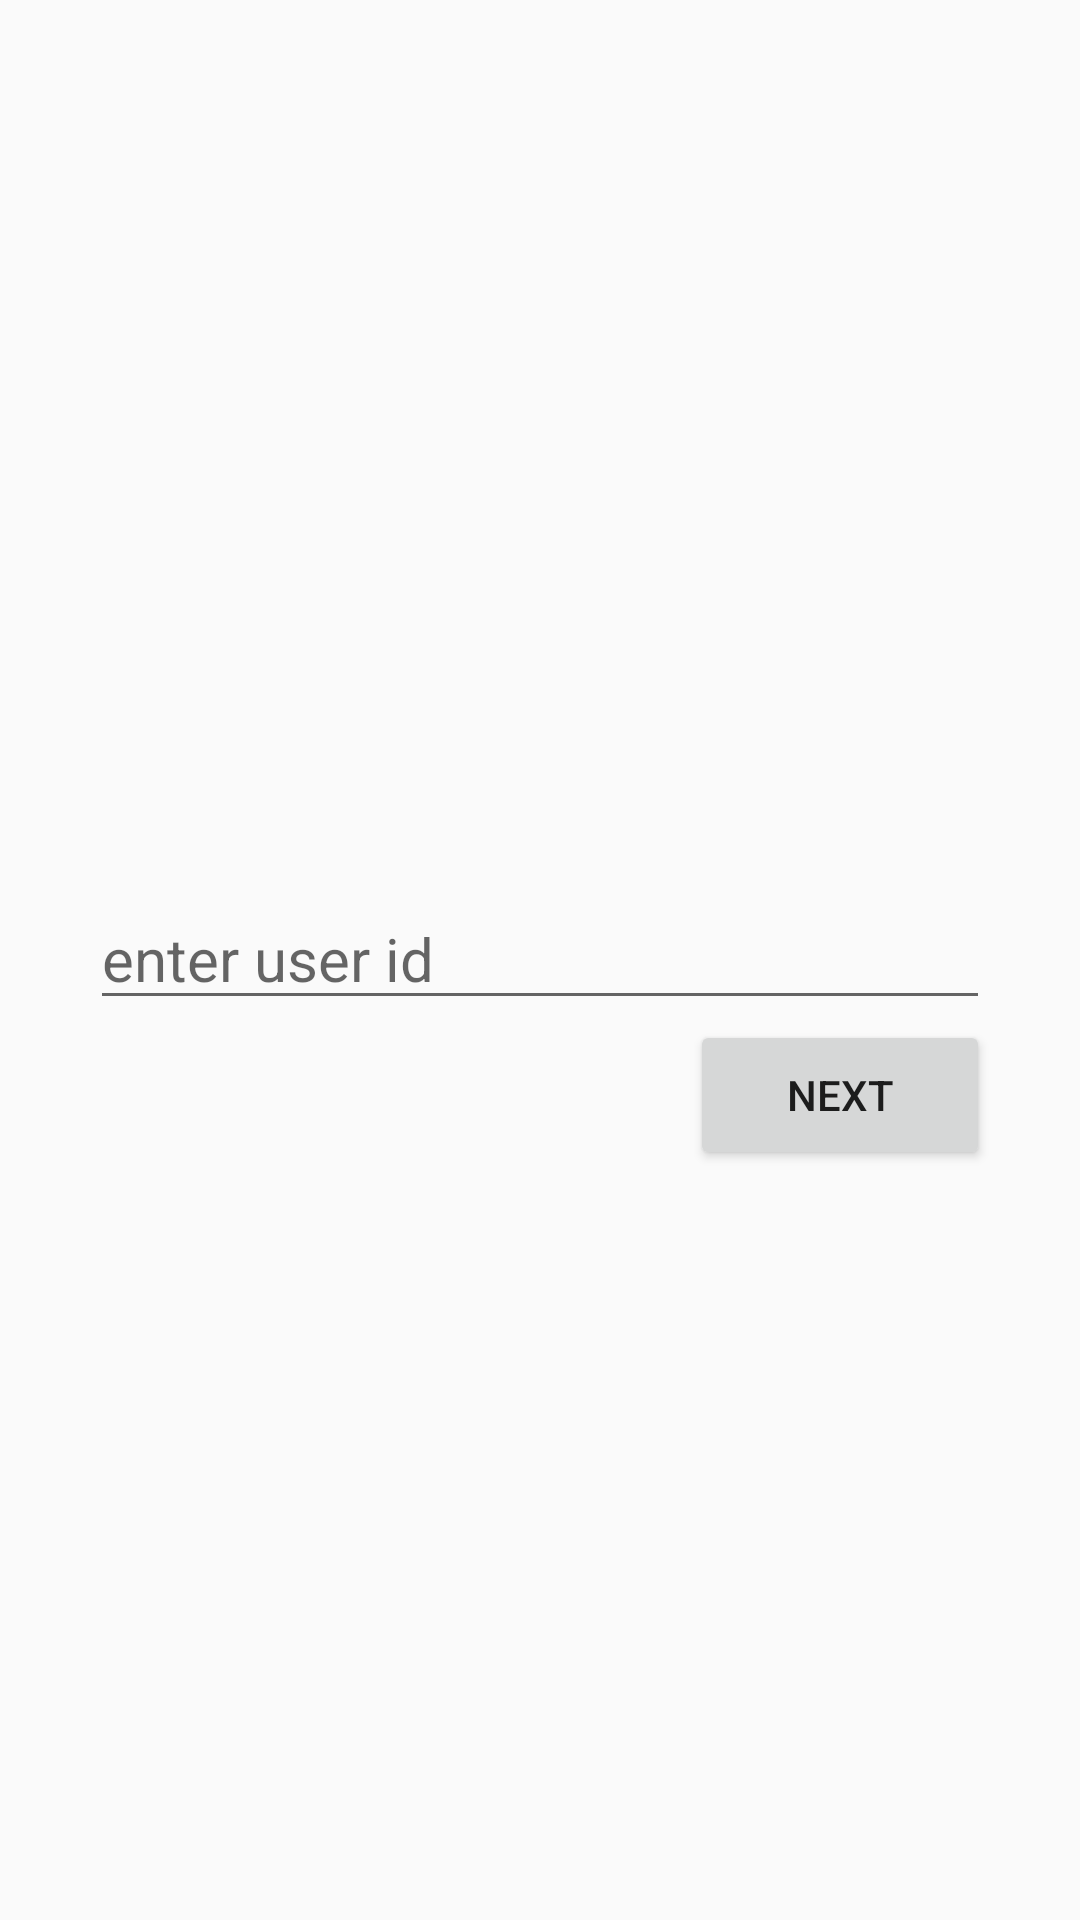

Produce the Android XML layout that renders to this screen, including the resource entries it uses.
<!-- AndroidManifest.xml: application theme AppTheme -->
<!-- res/layout/activity_main.xml -->
<?xml version="1.0" encoding="utf-8"?>
<RelativeLayout xmlns:android="http://schemas.android.com/apk/res/android"
    xmlns:app="http://schemas.android.com/apk/res-auto"
    xmlns:tools="http://schemas.android.com/tools"
    android:layout_width="match_parent"
    android:layout_height="match_parent"
    tools:context="com.example.user.timekeeper.MainActivity">

    <EditText
        android:id="@+id/UI_ET_userId"
        android:layout_width="match_parent"
        android:layout_height="40dp"
        android:layout_centerInParent="true"
        android:layout_marginLeft="30dp"
        android:layout_marginRight="30dp"
        android:textSize="20sp"
        android:hint="@string/enter_user_id"/>
    <Button
        android:id="@+id/UI_BTN_next"
        android:layout_width="100dp"
        android:layout_height="50dp"
        android:layout_below="@id/UI_ET_userId"
        android:layout_alignParentRight="true"
        android:layout_marginRight="30dp"
        android:text="@string/next"/>

</RelativeLayout>
<!-- resources referenced by this layout -->
<resources>
  <string name="enter_user_id">enter user id</string>
  <string name="next">next</string>
  <style name="AppTheme" parent="Theme.AppCompat.Light.DarkActionBar">
          
          <item name="colorPrimary">@color/colorPrimary</item>
          <item name="colorPrimaryDark">@color/colorPrimaryDark</item>
          <item name="colorAccent">@color/colorAccent</item>
      </style>
  <color name="colorPrimary">#00bfa5</color>
  <color name="colorPrimaryDark">#00bfa5</color>
  <color name="colorAccent">#FF4081</color>
</resources>
